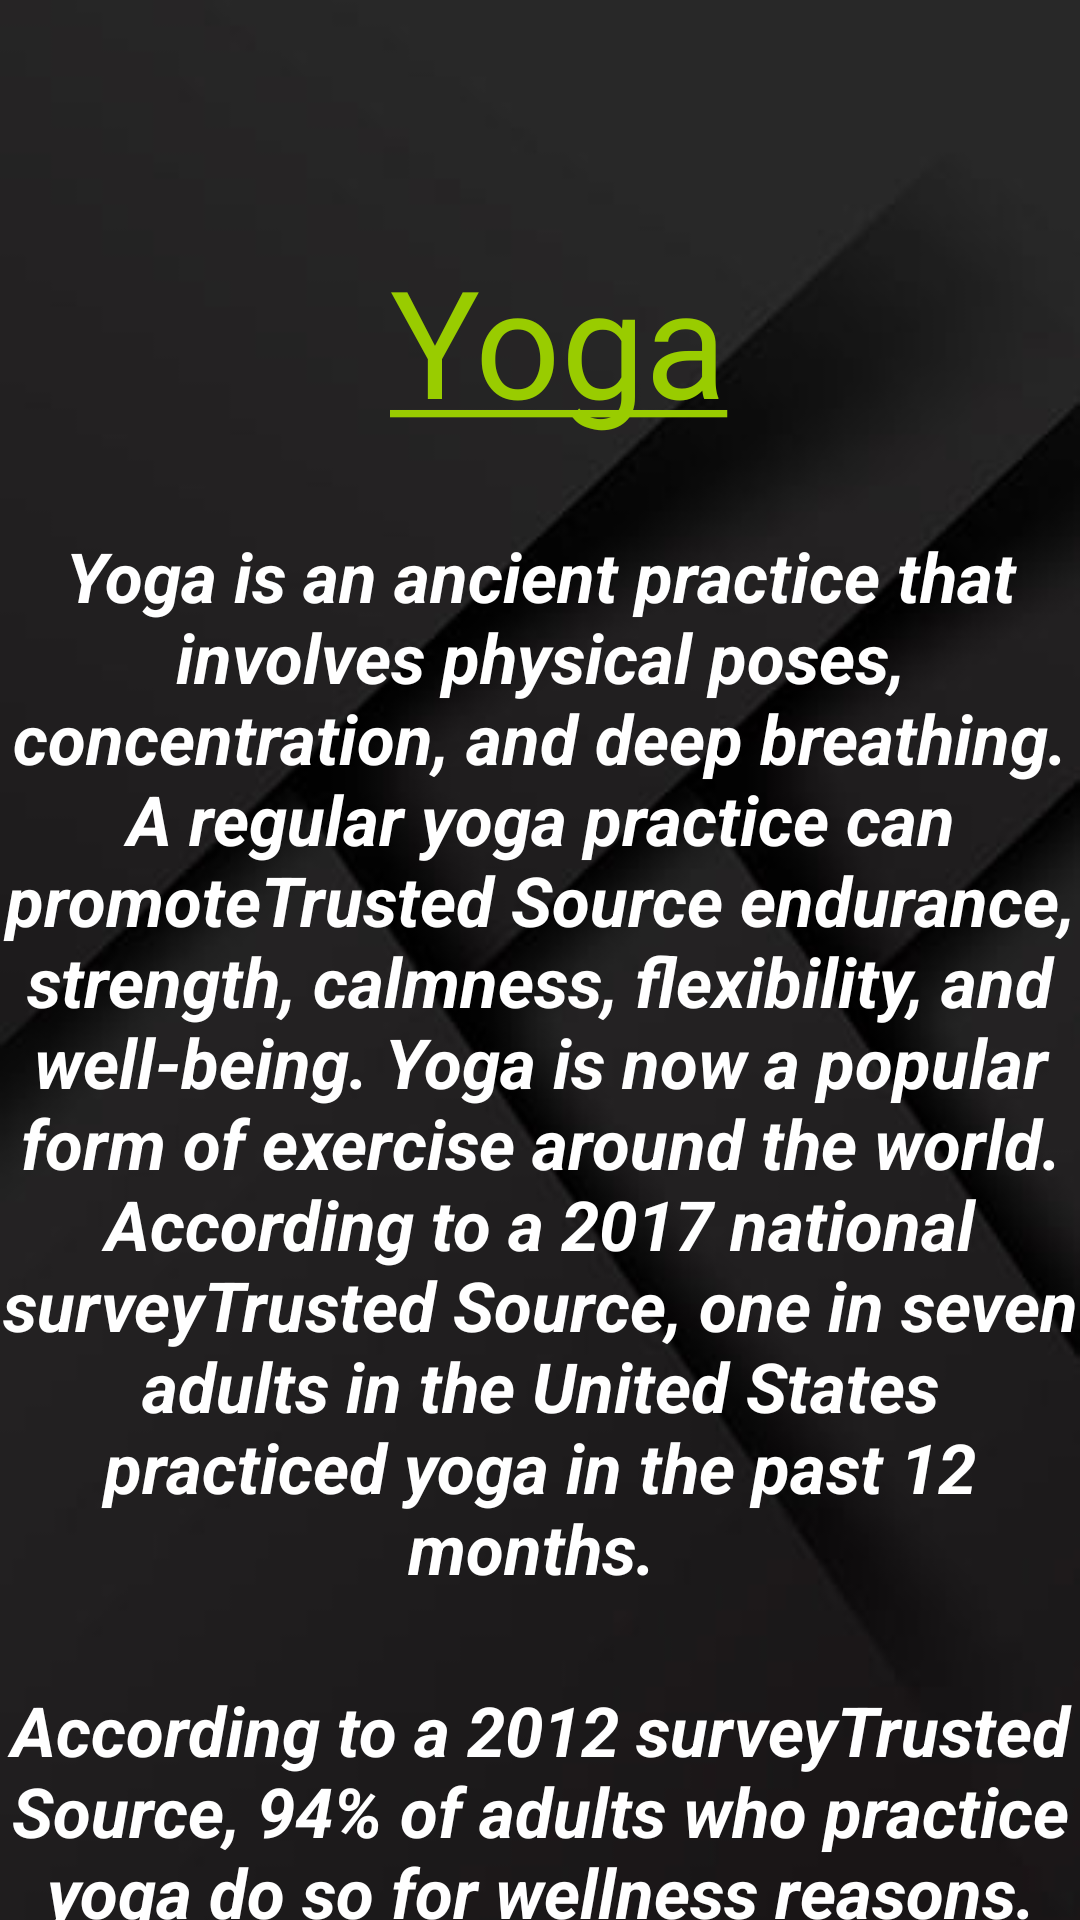

Write the Android layout XML for this screen, with the resource values it uses.
<!-- AndroidManifest.xml: application theme Theme.TEST3 -->
<!-- res/layout/activity_yoga3.xml -->
<?xml version="1.0" encoding="utf-8"?>
<ScrollView xmlns:android="http://schemas.android.com/apk/res/android"
    xmlns:app="http://schemas.android.com/apk/res-auto"
    xmlns:tools="http://schemas.android.com/tools"
    android:layout_width="match_parent"
    android:layout_height="match_parent"
    tools:context=".yoga3"
    android:background="@drawable/black_wall">

    <RelativeLayout
        android:layout_width="match_parent"
        android:layout_height="wrap_content"
        >

        <TextView
            android:id="@+id/titleBodyBuild"
            android:layout_width="wrap_content"
            android:layout_height="wrap_content"
            android:layout_marginLeft="130dp"
            android:layout_marginTop="80dp"
            android:fontFamily="@font/airstrike"
            android:text="@string/your_string4"
            android:textSize="50dp"
            android:textColor="@android:color/holo_green_light">

        </TextView>



        <TextView
            android:id="@+id/text1"
            android:layout_width="wrap_content"
            android:layout_height="wrap_content"
            android:layout_below="@id/titleBodyBuild"
            android:layout_marginTop="30dp"
            android:layout_marginBottom="20dp"
            android:text="Yoga is an ancient practice that involves physical poses, concentration, and deep breathing.
A regular yoga practice can promoteTrusted Source endurance, strength, calmness, flexibility, and well-being.
Yoga is now a popular form of exercise around the world. According to a 2017 national surveyTrusted Source, one in seven adults in the United States practiced yoga in the past 12 months.
"
            android:textAlignment="center"
            android:textColor="@color/white"
            android:textSize="23dp"
            android:textStyle="bold|italic">

        </TextView>


        <TextView
            android:id="@+id/text5"
            android:layout_width="wrap_content"
            android:layout_height="wrap_content"
            android:layout_below="@id/text1"
            android:layout_marginTop="10dp"
            android:layout_marginBottom="20dp"
            android:text="According to a 2012 surveyTrusted Source, 94% of adults who practice yoga do so for wellness reasons.
Yoga has many physical and mental benefits:
building muscle strength
enhancing flexibility
promoting better breathing
supporting heart health
helping with treatment for addiction
reducing stress, anxiety, depression, and chronic pain
improving sleep
enhancing overall well-being and quality of life
It is advisable to consult a medical professional, if possible, before starting a yoga practice."
            android:textAlignment="center"
            android:textColor="@color/white"
            android:textSize="23dp"
            android:textStyle="bold|italic">
        </TextView>


    </RelativeLayout>

</ScrollView>
<!-- resources referenced by this layout -->
<resources>
  <!-- drawable black_wall: jpg bitmap (drawable-v24, 5376 bytes) -->
  <string name="your_string4"><u>Yoga</u></string>
  <style name="Theme.TEST3" parent="Theme.MaterialComponents.DayNight.NoActionBar">
          
          <item name="colorPrimary">@color/purple_200</item>
          <item name="colorPrimaryVariant">@color/purple_700</item>
          <item name="colorOnPrimary">@color/black</item>
          
          <item name="colorSecondary">@color/teal_200</item>
          <item name="colorSecondaryVariant">@color/teal_200</item>
          <item name="colorOnSecondary">@color/black</item>
          
          <item name="android:statusBarColor">?attr/colorPrimaryVariant</item>
          
      </style>
  <!-- not gathered from this repository: default colours our renderer supplied (Android Studio template values) -->
  <color name="purple_200">#FFBB86FC</color>
  <color name="purple_700">#FF3700B3</color>
  <color name="teal_200">#FF03DAC5</color>
  <color name="black">#FF000000</color>
  <color name="white">#FFFFFFFF</color>
</resources>
